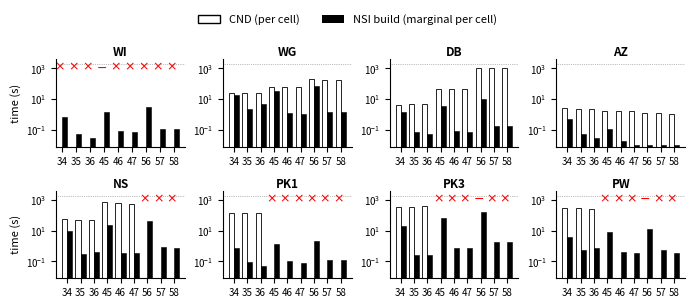
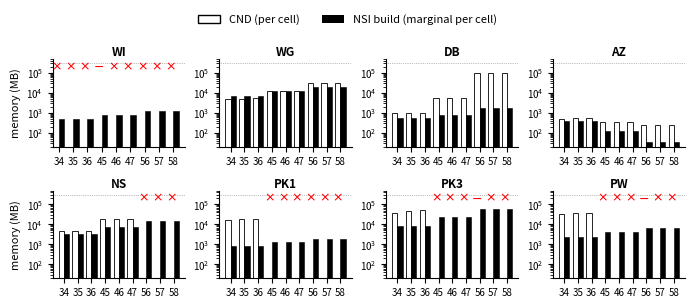

Recreate these plots in Python, in order.
#!/usr/bin/env python3
# Exp-1 figures: build time and memory, ours vs serial CND, per cell.
# Data transcribed VERBATIM from the authoritative scout logs on tods2:
#   /data/wenqianz/grid_scout_batch1.out  (HEAD 9bfe8d6, 2026-07-22, serial CND)
#   /data/wenqianz/grid_scout_fem.out     (HEAD 320cf03, 2026-07-23, serial CND)
# Protocol: CND runs per cell (1800 s budget, 300 GB cap); ours runs one sweep per
# row and a cell is charged its marginal time; ours memory is the row's peak.
# Failure glyphs (teacher convention): red x = over time budget, red - = memory kill.
import matplotlib
matplotlib.use("Agg")
import matplotlib.pyplot as plt

CELLS = ["3,4","3,5","3,6","4,5","4,6","4,7","5,6","5,7","5,8"]

# per graph: cnd_s (None+kind for fail), ours_marg_s, ours_row_mb (per row), cnd_mb
G = {
 "WI": dict(name="web-it-2004",
   cnd=[("x",None)]*3+[("m",None)]+[("x",None)]*2+[("x",None)]+[("x",None)]*2,
   cnd_s=[None]*9,
   ours=[0.73,0.05,0.03, 1.45,0.08,0.07, 2.94,0.12,0.12],
   cnd_mb=[None]*9, ours_mb=[512,512,512, 783,783,783, 1199,1199,1199]),
 "WG": dict(name="web-Google",
   cnd_s=[25.77,24.91,24.81, 59.72,57.56,56.66, 215.95,171.74,181.40],
   cnd=[(None,0)]*9,
   ours=[18.02,2.10,4.91, 35.74,1.31,1.10, 69.21,1.41,1.38],
   cnd_mb=[5191,5227,5265, 12513,12629,12722, 30736,31229,31504],
   ours_mb=[6937]*3+[11803]*3+[19153]*3),
 "DB": dict(name="com-dblp",
   cnd_s=[4.11,4.52,4.53, 43.61,43.31,43.81, 1075.23,1032.74,1045.16],
   cnd=[(None,0)]*9,
   ours=[1.40,0.07,0.05, 3.53,0.08,0.07, 10.76,0.18,0.18],
   cnd_mb=[996,1000,1008, 5701,5694,5703, 93860,93875,93902],
   ours_mb=[532]*3+[742]*3+[1776]*3),
 "AZ": dict(name="com-amazon",
   cnd_s=[2.58,2.43,2.12, 1.64,1.62,1.63, 1.20,1.20,1.15],
   cnd=[(None,0)]*9,
   ours=[0.47,0.05,0.03, 0.11,0.02,0.01, 0.01,0.01,0.01],  # 0.00 drawn at harness resolution
   cnd_mb=[519,520,528, 362,362,365, 242,243,240],
   ours_mb=[388]*3+[122]*3+[36]*3),
 "NS": dict(name="nasasrb",
   cnd_s=[60.28,52.60,50.40, 714.53,614.69,532.54, None,None,None],
   cnd=[(None,0)]*6+[("x",None)]*3,
   ours=[9.24,0.32,0.41, 22.27,0.37,0.37, 43.41,0.80,0.79],
   cnd_mb=[4450,4574,4606, 19256,19383,19443, None,None,None],
   ours_mb=[3448]*3+[7704]*3+[14520]*3),
 "PK1": dict(name="pkustk11",
   cnd_s=[142.97,140.65,139.04, None,None,None, None,None,None],
   cnd=[(None,0)]*3+[("x",None)]*3+[("x",None)]*3,
   ours=[0.72,0.09,0.05, 1.27,0.10,0.08, 1.97,0.13,0.12],
   cnd_mb=[17047,17921,18088, None,None,None, None,None,None],
   ours_mb=[809]*3+[1260]*3+[1788]*3),
 "PK3": dict(name="pkustk13",
   cnd_s=[325.91,366.66,376.47, None,None,None, None,None,None],
   cnd=[(None,0)]*3+[("x",None),("x",None),("x",None)]+[("m",None),("x",None),("x",None)],
   ours=[20.58,0.27,0.26, 64.68,0.70,0.69, 164.54,1.90,1.89],
   cnd_mb=[38786,46491,50483, None,None,None, None,None,None],
   ours_mb=[8237]*3+[23507]*3+[57243]*3),
 "PW": dict(name="pwtk",
   cnd_s=[290.36,283.73,271.89, None,None,None, None,None,None],
   cnd=[(None,0)]*3+[("x",None),("x",None),("x",None)]+[("m",None),("x",None),("x",None)],
   ours=[3.79,0.52,0.71, 7.98,0.41,0.33, 13.18,0.52,0.33],
   cnd_mb=[34406,36566,37125, None,None,None, None,None,None],
   ours_mb=[2441]*3+[4192]*3+[6516]*3),
}
# failure kinds per cell, aligned with the logs:
G["WI"]["cnd"] = [("x",None),("x",None),("x",None), ("m",None),("x",None),("x",None),
                  ("x",None),("x",None),("x",None)]
G["PK1"]["cnd"]= [(None,0)]*3+[("x",None)]*6
G["NS"]["cnd"] = [(None,0)]*6+[("x",None)]*3

ORDER = ["WI","WG","DB","AZ","NS","PK1","PK3","PW"]
BUDGET_S = 1800.0
BUDGET_MB = 300*1024.0

def panelize(metric):
    # figure* renders at \textwidth (~7.0 in); draw at that size so every glyph
    # keeps its true point size (skill rule: no element below 7 pt after rendering).
    fig, axes = plt.subplots(2, 4, figsize=(7.05, 3.0), sharey=False)
    x = range(9); w = 0.38
    for ax, key in zip(axes.flat, ORDER):
        g = G[key]
        for i in x:
            kind = g["cnd"][i][0]
            if metric == "time":
                cv, ov = g["cnd_s"][i], max(g["ours"][i], 0.01)
                top, ylab = BUDGET_S, "time (s)"
            else:
                cv, ov = g["cnd_mb"][i], g["ours_mb"][i]
                top, ylab = BUDGET_MB, "memory (MB)"
            if cv is not None:
                ax.bar(i - w/2, cv, w, color="white", edgecolor="black", linewidth=0.6, zorder=2)
            else:
                glyph = r"$\times$" if kind == "x" else r"$-$"
                ax.text(i - w/2, top*0.72, glyph, color="red", ha="center",
                        va="center", fontsize=9, fontweight="bold", zorder=4)
            ax.bar(i + w/2, ov, w, color="black", edgecolor="black", linewidth=0.4, zorder=3)
        ax.set_yscale("log")
        if metric == "time":
            ax.set_ylim(0.008, 4000); ax.axhline(BUDGET_S, lw=0.5, ls=":", color="gray")
        else:
            ax.set_ylim(20, 500000); ax.axhline(BUDGET_MB, lw=0.5, ls=":", color="gray")
        # compact 2-digit cell labels ("34" = cell (3,4)) fit unrotated at 7 pt
        ax.set_xticks(list(x)); ax.set_xticklabels([c.replace(",","") for c in CELLS], fontsize=7)
        ax.set_title(key, fontsize=8.5, fontweight="bold", pad=2)
        ax.tick_params(axis="y", labelsize=7); ax.spines[["top","right"]].set_visible(False)
    for ax in axes[:,0]:
        ax.set_ylabel("time (s)" if metric=="time" else "memory (MB)", fontsize=8)
    # shared legend strip
    import matplotlib.patches as mp
    handles=[mp.Patch(facecolor="white",edgecolor="black",label="CND (per cell)"),
             mp.Patch(facecolor="black",label="NSI build (marginal per cell)")]
    fig.legend(handles=handles, ncol=2, loc="upper center", fontsize=8,
               frameon=False, bbox_to_anchor=(0.5, 1.03))
    fig.tight_layout(rect=(0,0,1,0.94), h_pad=0.8, w_pad=0.6)
    out = f"fig_grid_{metric}.pdf"
    fig.savefig(out); print("wrote", out)

panelize("time")
panelize("memory")
